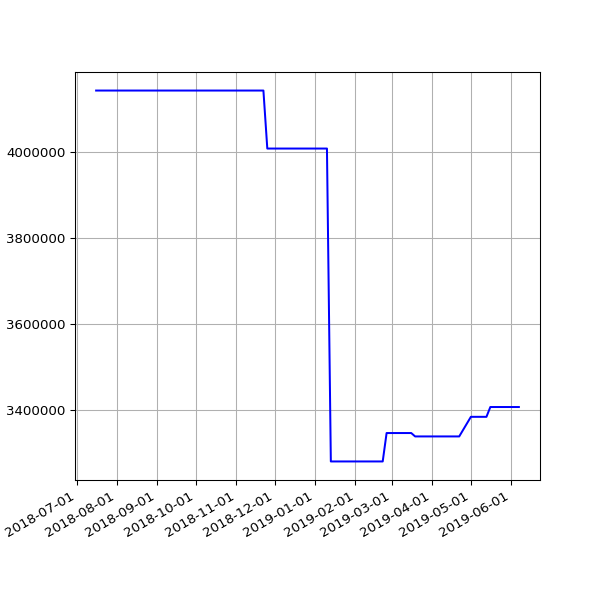

The table this chart was drawn from, first rows:
date, value
2018-07-16 06:27:33 +0100, 4143965
2018-07-22 06:28:04 +0100, 4143965
2018-07-25 06:33:35 +0100, 4143965
2018-07-28 06:42:39 +0100, 4143965
2018-08-01 06:05:11 +0100, 4143965
2018-08-04 05:47:50 +0100, 4143965
2018-08-07 06:16:22 +0100, 4143965
2018-08-10 06:44:44 +0100, 4143965
2018-08-13 06:18:24 +0100, 4143965
2018-08-16 06:36:33 +0100, 4143965
2018-08-19 06:01:25 +0100, 4143965
2018-08-22 06:51:37 +0100, 4143965
2018-08-25 06:24:08 +0100, 4143965
2018-08-28 06:26:32 +0100, 4143965
2018-09-01 05:58:49 +0100, 4143965
2018-09-04 05:55:32 +0100, 4143965
2018-09-07 05:52:57 +0100, 4143965
2018-09-10 06:01:53 +0100, 4143965
2018-09-13 05:45:39 +0100, 4143965
2018-09-16 05:46:46 +0100, 4143965
2018-09-19 06:33:00 +0100, 4143965
2018-09-22 05:54:16 +0100, 4143965
2018-09-25 05:59:08 +0100, 4143965
2018-10-04 06:11:36 +0100, 4143965
2018-10-07 06:27:15 +0100, 4143965
2018-10-10 06:46:32 +0100, 4143965
2018-10-13 05:53:53 +0100, 4143965
2018-10-16 06:26:10 +0100, 4143965
2018-10-19 07:06:25 +0100, 4143965
2018-10-22 07:10:20 +0100, 4143965
2018-10-25 06:00:59 +0100, 4143965
2018-10-28 05:13:53 +0000, 4143965
2018-11-01 06:49:27 +0000, 4143965
2018-11-04 06:12:54 +0000, 4143965
2018-11-07 06:03:06 +0000, 4143965
2018-11-10 06:10:02 +0000, 4143965
2018-11-13 06:13:10 +0000, 4143965
2018-11-16 06:06:18 +0000, 4143965
2018-11-19 06:13:27 +0000, 4143965
2018-11-22 06:43:41 +0000, 4143965
2018-11-25 06:14:56 +0000, 4008940
2018-12-01 06:23:51 +0000, 4008940
2018-12-04 07:04:53 +0000, 4008940
2018-12-07 06:14:22 +0000, 4008940
2018-12-10 06:27:57 +0000, 4008940
2018-12-13 06:31:09 +0000, 4008940
2018-12-16 06:21:57 +0000, 4008940
2018-12-19 06:31:52 +0000, 4008940
2018-12-22 06:31:39 +0000, 4008940
2018-12-25 06:50:52 +0000, 4008940
2018-12-28 07:09:18 +0000, 4008940
2019-01-01 06:51:12 +0000, 4008940
2019-01-04 07:45:52 +0000, 4008940
2019-01-07 06:36:52 +0000, 4008940
2019-01-10 07:00:20 +0000, 4008940
2019-01-13 06:51:08 +0000, 3280482
2019-01-16 06:18:52 +0000, 3280482
2019-01-25 06:27:52 +0000, 3280482
2019-01-28 06:20:04 +0000, 3280482
2019-02-01 06:43:11 +0000, 3280482
... 36 more rows
